Run: headless pygame with SDL's dummy video driver; simulated clock (each Clock.tick advances the game by its frame time, no real sleeping); random seed 0; keys injected as events and as key.get_pressed() state; mouse plan: one left click at the window centre at the start of phase 2, then a move to the lower-right quarter at the start of phase 3.
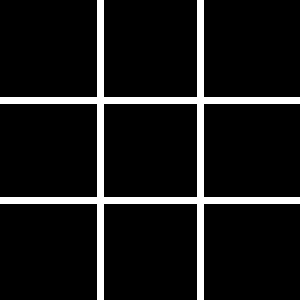
Frame 1 of 4 · flips 1–60 · no input
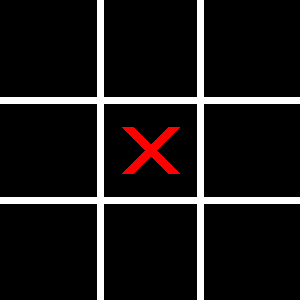
Frame 2 of 4 · flips 61–180 · clicked the window centre · tapped SPACE, RETURN · held RIGHT (→), D
Frame 3 of 4 · flips 181–300 · moved the mouse to the lower-right quarter · held DOWN (↓), S · screen unchanged from frame 2, image omitted
Frame 4 of 4 · flips 301–420 · held LEFT (←), A, UP (↑), W · screen unchanged from frame 3, image omitted

The pygame program that drew these frames:

import pygame, sys, random
pygame.init()
width = 300
height = 300
linewidth = 7
boardrows = 3
boardcols = 3
squaresize = 100
circleradius = 30
circlewidth=7
crosswidth=12
space=27
red = (255, 0 ,0)
bgcolor=(0,0,0)
linecolor=(255,255,255)
circlecolor=(0,0,255)
crosscolor=(255,0,0)

screen=pygame.display.set_mode((width,height))
pygame.display.set_caption("funni game")

board = [[0 for i in range(boardcols)] for j in range(boardrows)]

def drawlines():
    pygame.draw.line(screen, linecolor, (0, squaresize), (width, squaresize), linewidth)
    pygame.draw.line(screen, linecolor, (0, 2 * squaresize), (width, 2*squaresize), linewidth)

    pygame.draw.line(screen, linecolor, (squaresize, 0 ), (squaresize, height), linewidth)
    pygame.draw.line(screen, linecolor, (2 * squaresize, 0 ), (2 * squaresize, height), linewidth)
def drawfigures():
    for row in range(boardrows):
        for col in range (boardcols):
            if board[row][col] == 1:
                pygame.draw.line(screen,crosscolor, (col * squaresize + space, row * squaresize + squaresize - space) , (col * squaresize + squaresize-space, row * squaresize + space), crosswidth)
                pygame.draw.line(screen,crosscolor, (col * squaresize + space, row * squaresize + space) , (col * squaresize + squaresize-space, row * squaresize + squaresize -space), crosswidth)
            elif board[row][col] == 2:
                pygame.draw.circle(screen, circlecolor, (int(col * squaresize + squaresize // 2), int(row * squaresize + squaresize //2)), circleradius, circlewidth )
def marksquare(row, col, player):
    board[row][col] = player
def availablesquare(row, col):
    if board[row][col] == 0:
        return True
screen.fill(bgcolor)
drawlines()
player = 1
gameover = False
while True:
    for event in pygame.event.get():
        if event.type == pygame.QUIT:
            sys.exit()
        if event.type == pygame.MOUSEBUTTONDOWN and not gameover:
            mouseX = event.pos[0]
            mouseY = event.pos[1]
            clickedrow = int(mouseY // squaresize)
            clickedcol = int(mouseX // squaresize)
            if availablesquare(clickedrow, clickedcol):
                marksquare(clickedrow,clickedcol,player)
                drawfigures()
                player = player % 2 + 1
    pygame.display.update()
